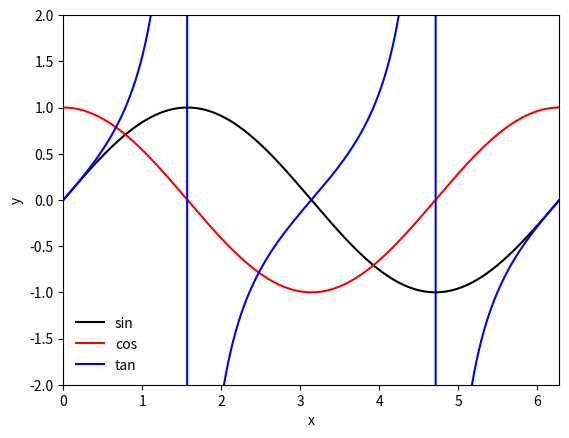

Python code for this plot:
r""" 
The solution to problem 1. 
""" 

import matplotlib.pyplot as plt 
import numpy as np 
import math as m 

if __name__ == "__main__": 
	fig = plt.figure() 
	ax = fig.add_subplot(111) 
	ax.set_xlabel("x") 
	ax.set_ylabel("y") 
	ax.set_xlim([0, 2 * m.pi]) 
	ax.set_ylim([-2, 2]) 
	xvals = np.linspace(0, 2 * m.pi, 1000) 
	ax.plot(xvals, 
		[m.sin(i) for i in xvals], 
		c = 'k', # k is black in matplotlib base colors 
		label = "sin") # legend label 
	ax.plot(xvals, 
		[m.cos(i) for i in xvals], 
		c = 'r', # red 
		label = "cos") 
	ax.plot(xvals, 
		[m.tan(i) for i in xvals], 
		c = 'b', 
		label = "tan") 
	ax.legend(loc = 3, frameon = False) 
	plt.savefig("problem1.pdf") 
	plt.savefig("problem1.png") 

